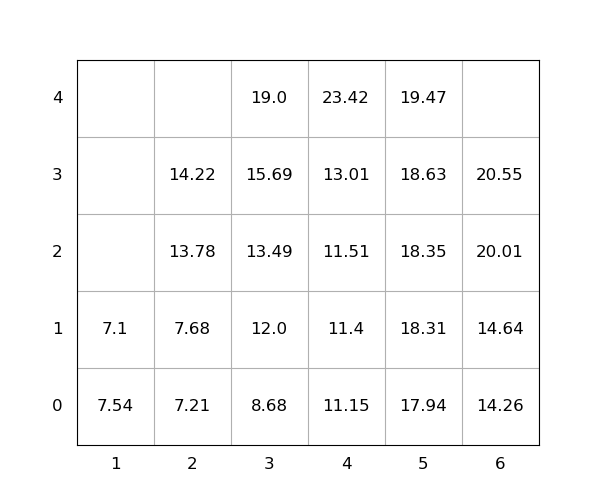

The file beside this chart, header and first rows:
idx, loc_x, loc_y, loc_z, weight, seq, emerg, reloc, size(ft)
1, 3, 0, 0, 8.68, 1, 0, 0, 20
2, 2, 0, 0, 7.21, 2, 0, 0, 20
3, 6, 0, 0, 14.26, 3, 0, 0, 20
4, 5, 0, 0, 17.94, 4, 0, 0, 20
5, 6, 0, 1, 14.64, 5, 0, 0, 20
6, 6, 0, 2, 20.01, 6, 0, 0, 20
7, 3, 0, 1, 12.0, 7, 0, 0, 20
8, 2, 0, 1, 7.68, 8, 0, 0, 20
9, 2, 0, 2, 13.78, 9, 0, 0, 20
10, 5, 0, 1, 18.31, 10, 0, 0, 20
11, 3, 0, 2, 13.49, 11, 0, 0, 20
12, 4, 0, 0, 11.15, 12, 0, 0, 20
13, 4, 0, 1, 11.4, 13, 0, 0, 20
14, 3, 0, 3, 15.69, 14, 0, 0, 20
15, 3, 0, 4, 19.0, 15, 0, 0, 20
16, 1, 0, 0, 7.54, 16, 0, 1.0, 20
17, 5, 0, 2, 18.35, 17, 0, 0, 20
18, 5, 0, 3, 18.63, 18, 0, 0, 20
19, 2, 0, 3, 14.22, 19, 0, 0, 20
20, 4, 0, 2, 11.51, 20, 0, 0, 20
21, 4, 0, 3, 13.01, 21, 0, 0, 20
22, 6, 0, 3, 20.55, 22, 0, 0, 20
23, 5, 0, 4, 19.47, 23, 0, 0, 20
24, 4, 0, 4, 23.42, 24, 0, 0, 20
25, 1, 0, 1, 7.1, 25, 0, 1.0, 20
